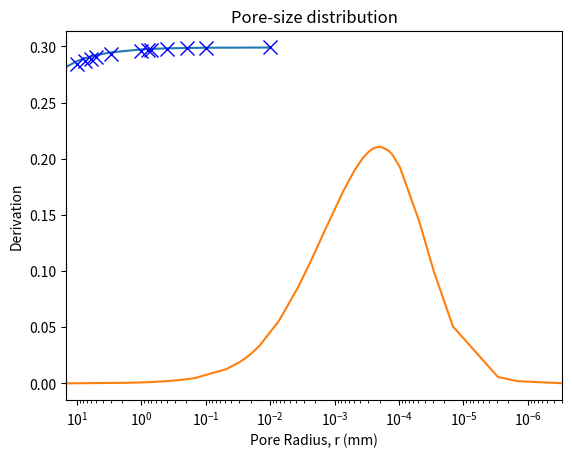

The matplotlib source for this figure:
import math
import matplotlib.pyplot as plt
from scipy.optimize import minimize

#blocks for the parameters
tetta_s=[0.299,0.2985,0.2982,0.2976,0.2968,0.2966,0.2962,
0.2928,0.2902,0.289,0.2873,0.2847,0.2762,
0.263,0.2524,0.2433,0.2353,0.2044,0.1822,0.1649,0.1507,0.1389,0.1242,0.1055,0.0966,0.0803,0.04469125529313592,0.026313920990893178,0.011396562863493323,0.0011731620611407224,0.00041096933572304915,2.4140971529591052e-05,
]
a=1#as a test
n=1#as a test
m=1#as a test
soil_suction_r=10000#as a test
e=math.exp(1)
T_s=72.75*10**(-3)
soil_suction=[0.01,0.0979,0.1967,0.4,0.7,0.8,1,3,5,6,7.5,10,20,40,59.9964,80,100,200,300,400,500,600,750,1000,1150,1500,3000,5000,10000,50000,100000,500000,]
water_content = []
pore_radius = []
derivation = []


# Block of code for the 3rd formula - Water content
def formula3(value, value2, a, n, m, soil_suction_r):
    ln1 = math.log(1 + float(value) / float(soil_suction_r))
    ln2 = math.log(1 + (10 ** 6) / float(soil_suction_r))
    ln3 = math.log(e + (float(value / float(a))) ** float(n))
    overall_formula = float(value2) * (1 - float(ln1) / float(ln2)) * ((1 / float(ln3)) ** float(m))
    return overall_formula

# Block of code for the 4th formula - Derivation
def formula4(value, a, n, m, soil_suction_r, T_s):
    ln1 = math.log(1 + (float(value) / soil_suction_r))
    ln2 = math.log(1 + (10 ** 6) / soil_suction_r)
    ln3 = math.log(e + ((float(value / a)) ** n))
    block1 = float(1 - (ln1 / ln2))
    block2 = float(m * n * ((float(value / a) ** (n - 1))))
    block2_1 = float(a * (e + ((float(value / a)) ** n))) * (ln3 ** (m + 1))
    block2_2 = block2 / block2_1
    block3 = float(1 / (value + soil_suction_r))
    block4 = float(1 / (math.log(1 + (10 ** 6) / soil_suction_r)))
    block5 = float(1 / (ln3 ** m))
    second_formula_1 = block1 * block2_2
    third_formula = block3 * block4 * block5
    second_formula = second_formula_1 + third_formula
    return second_formula, float(2 * T_s) / float(value)

# Block of code to call the third formula and fourth formula functions
for value in range(len(soil_suction)):
    water_content.append(formula3(soil_suction[value], 0.299, a, n, m, soil_suction_r))
    derivation_value, pore_radius_value = formula4(soil_suction[value], a, n, m, soil_suction_r, T_s)
    derivation.append(derivation_value)
    pore_radius.append(pore_radius_value)

#Block of code to finish 4th formula
for value in range(len(soil_suction)):
    derivation[value]=derivation[value]*soil_suction[value]

# Define the objective function for optimization
def objective(variables):
    a, n, m, soil_suction_r = variables
    error_sum = 0
    for i in range(len(soil_suction)):
        predicted_water_content = formula3(soil_suction[i],0.299, a, n, m, soil_suction_r)
        error = (((tetta_s[i] - predicted_water_content) / tetta_s[i]) ** 2)
        error_sum += error
    print("error sum=",error_sum)
    return error_sum

# Set initial values for optimization,
x0 = [0.1, 0.1,0.1,0.1]

# Set bounds for the variables (optional)
bounds = [(0.1,None), (0.1, 6), (0.1, 6), (0.1,None)]


# Perform optimization
result = minimize(objective, x0,method='SLSQP',bounds=bounds)
optimal_a, optimal_n, optimal_m, optimal_soil_suction_r = result.x

#to draw a new graph
a=optimal_a
n=optimal_n
m=optimal_m
soil_suction_r=optimal_soil_suction_r
water_content.clear()
derivation.clear()
pore_radius.clear()

for value in range(len(soil_suction)):
    water_content.append(formula3(soil_suction[value], 0.299, a, n, m, soil_suction_r))
    derivation_value, pore_radius_value = formula4(soil_suction[value], a, n, m, soil_suction_r, T_s)
    derivation.append(derivation_value)
    pore_radius.append(pore_radius_value)

# Block of code to finish 4th formula
for value in range(len(soil_suction)):
    derivation[value] = derivation[value] * soil_suction[value]

# Print the optimal values
print("Optimal values:")
print("a =", optimal_a)
print("n =", optimal_n)
print("m=",optimal_m)
print("soil_suction_r =", optimal_soil_suction_r)



# Plot the graphs
#3rd graph
plt.plot(soil_suction, water_content)
plt.xlabel('Soil suction, \u03C8 (kPa) ')
plt.ylabel('Water content, w')
plt.title("Soil-water characteristics curve")
plt.plot(soil_suction,tetta_s,'x',markersize=10,color="blue")
plt.xscale('log')
plt.show()


#4th graph
plt.plot(pore_radius, derivation)
plt.xlabel('Pore Radius, r (mm)')
plt.ylabel('Derivation')
plt.title("Pore-size distribution")
plt.xscale('log')
plt.xlim(max(pore_radius), min(pore_radius))
plt.show()



